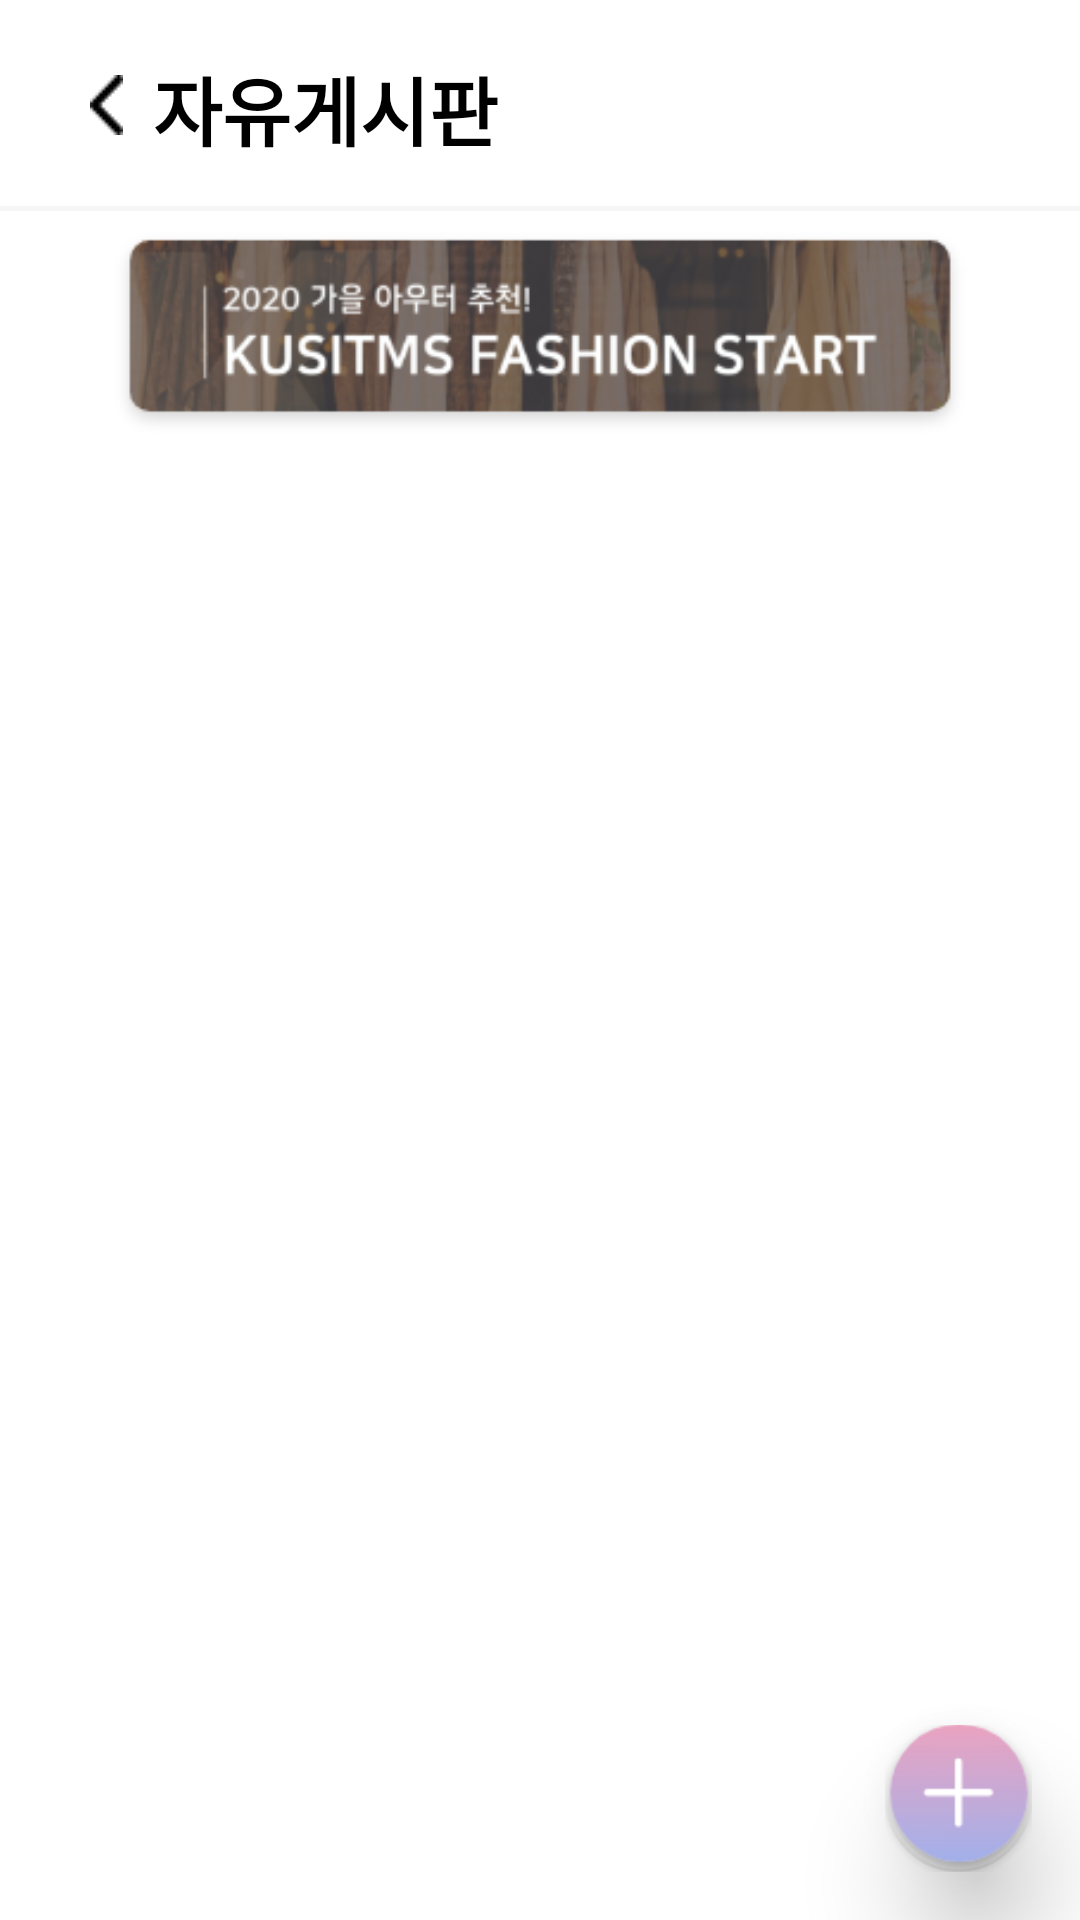

The Android layout XML behind this screen, and the referenced resources:
<!-- AndroidManifest.xml: activity theme Theme.AppCompat.NoActionBar -->
<!-- res/layout/activity_post.xml -->
<?xml version="1.0" encoding="utf-8"?>
<LinearLayout xmlns:android="http://schemas.android.com/apk/res/android"
    xmlns:app="http://schemas.android.com/apk/res-auto"
    xmlns:tools="http://schemas.android.com/tools"
    android:layout_width="match_parent"
    android:layout_height="match_parent"
    android:background="#FFFFFF"
    android:orientation="vertical"
    tools:context=".post.PostActivity">

    <LinearLayout
        android:layout_width="match_parent"
        android:layout_height="0dp"
        android:layout_weight="1"
        android:orientation="horizontal">

        <ImageButton
            android:id="@+id/imgbtnPostBack"
            android:layout_width="wrap_content"
            android:layout_height="wrap_content"
            android:layout_marginLeft="30dp"
            android:layout_marginTop="25dp"
            android:background="#00FFFFFF"
            android:src="@drawable/arrow_left" />

        <TextView
            android:id="@+id/textView8"
            android:layout_width="wrap_content"
            android:layout_height="wrap_content"
            android:layout_marginStart="10dp"
            android:layout_marginTop="18dp"
            android:layout_marginBottom="5dp"
            android:text="자유게시판"
            android:textColor="#000000"
            android:textSize="25dp"
            android:textStyle="bold" />
    </LinearLayout>

    <LinearLayout
        android:layout_width="match_parent"
        android:layout_height="0dp"
        android:layout_weight="0.2"
        android:orientation="vertical">

        <ImageView
            android:id="@+id/imageView4"
            android:layout_width="match_parent"
            android:layout_height="wrap_content"
            android:layout_marginTop="10dp"
            android:scaleType="fitXY"
            app:srcCompat="@drawable/divide_bar"
            />
    </LinearLayout>

    <LinearLayout
        android:layout_width="match_parent"
        android:layout_height="0dp"
        android:layout_weight="1.3"
        android:orientation="vertical">

        <ImageView
            android:id="@+id/imageView9"
            android:layout_width="match_parent"
            android:layout_height="wrap_content"
            android:layout_marginTop="5dp"
            app:srcCompat="@drawable/advertisement" />
    </LinearLayout>

    <LinearLayout
        android:layout_width="match_parent"
        android:layout_height="0dp"
        android:layout_weight="7"
        android:orientation="vertical">

        <ListView
            android:id="@+id/postList"
            android:layout_width="match_parent"
            android:layout_height="match_parent" />
    </LinearLayout>

    <com.google.android.material.floatingactionbutton.FloatingActionButton
        android:id="@+id/fabtnPlus"
        android:layout_width="match_parent"
        android:layout_height="wrap_content"
        android:layout_gravity="end|bottom"
        android:layout_margin="16dp"
        android:background="#00FFFFFF"
        android:backgroundTint="#00FFFFFF"
        android:clickable="true"
        app:backgroundTint="#00FFFFFF"
        app:elevation="20dp"
        app:fabCustomSize="49dp"
        app:fabSize="auto"
        app:maxImageSize="58dp"
        app:srcCompat="@drawable/plus" />


</LinearLayout>
<!-- resources referenced by this layout -->
<resources>
  <!-- drawable advertisement: png bitmap (drawable, 46914 bytes) -->
  <!-- drawable arrow_left: png bitmap (drawable-v24, 323 bytes) -->
  <!-- drawable divide_bar: png bitmap (drawable-v24, 165 bytes) -->
  <!-- drawable plus: png bitmap (drawable, 3785 bytes) -->
</resources>
